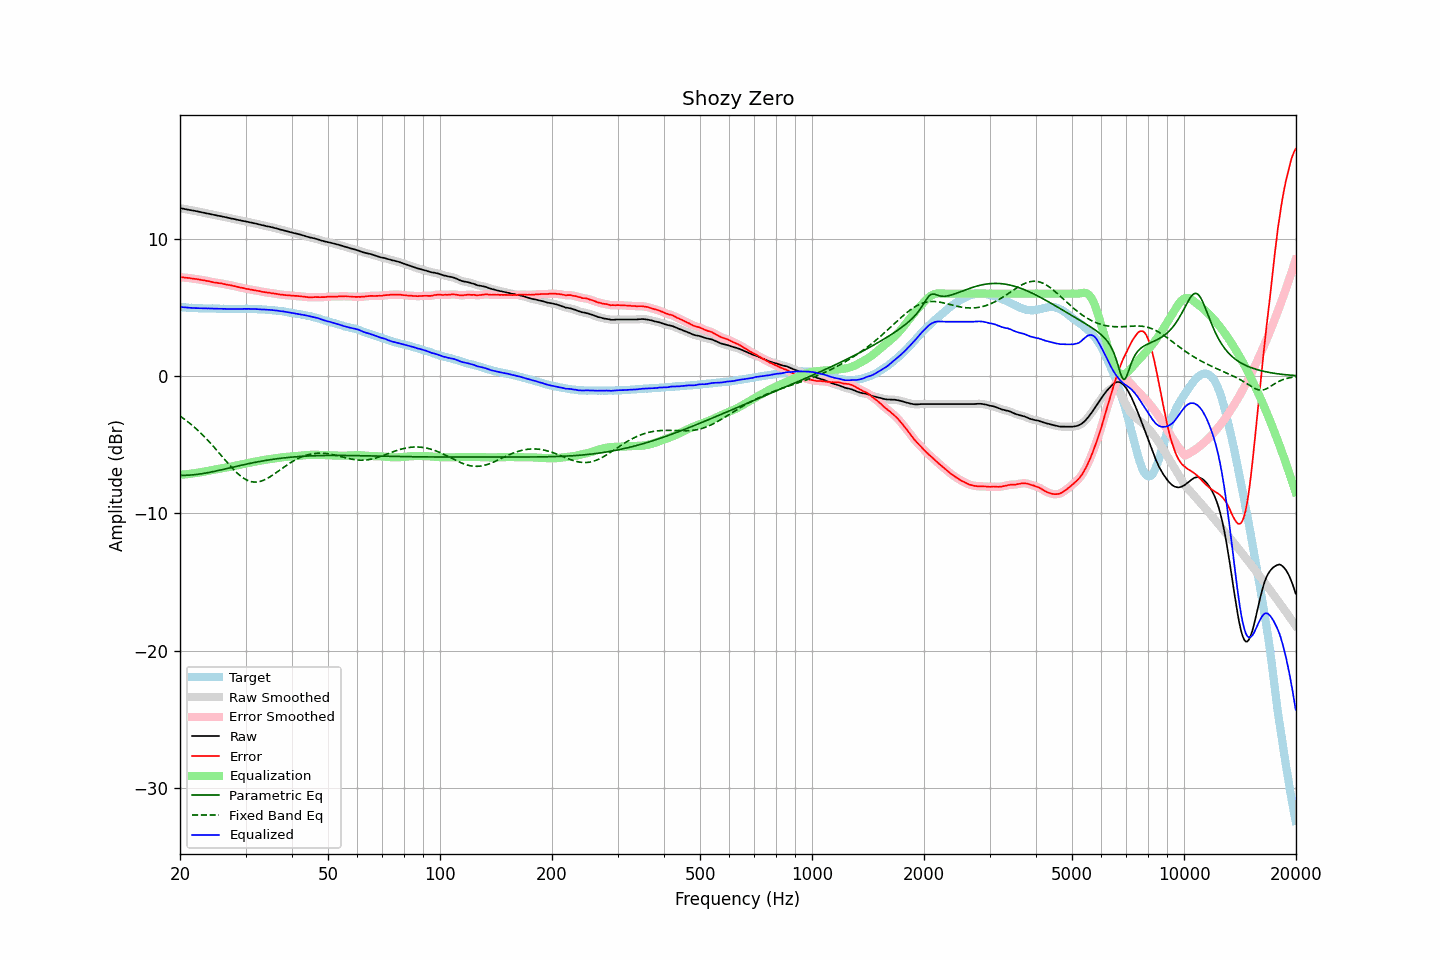

Data behind this chart, as committed beside it:
frequency, raw, error, smoothed, error_smoothed, equalization, parametric_eq, fixed_band_eq, equalized_raw, equalized_smoothed, target
20.00, 12.23, 7.19, 12.23, 7.20, -7.20, -7.23, -2.92, 5.03, 5.03, 5.03
20.20, 12.21, 7.19, 12.20, 7.19, -7.19, -7.23, -3.00, 5.02, 5.02, 5.01
20.40, 12.19, 7.18, 12.18, 7.18, -7.18, -7.23, -3.08, 5.01, 5.01, 5.00
20.61, 12.16, 7.15, 12.16, 7.16, -7.17, -7.23, -3.17, 4.99, 4.99, 5.00
20.81, 12.14, 7.15, 12.14, 7.15, -7.15, -7.23, -3.25, 4.98, 4.98, 4.98
21.02, 12.12, 7.14, 12.12, 7.14, -7.14, -7.22, -3.34, 4.98, 4.98, 4.97
21.23, 12.10, 7.13, 12.10, 7.13, -7.13, -7.22, -3.44, 4.97, 4.97, 4.96
21.44, 12.08, 7.11, 12.07, 7.11, -7.11, -7.21, -3.53, 4.96, 4.96, 4.97
21.66, 12.05, 7.09, 12.05, 7.09, -7.10, -7.20, -3.63, 4.95, 4.95, 4.96
21.87, 12.03, 7.08, 12.03, 7.08, -7.08, -7.19, -3.73, 4.95, 4.95, 4.95
22.09, 12.01, 7.07, 12.00, 7.06, -7.06, -7.17, -3.84, 4.95, 4.94, 4.94
22.31, 11.99, 7.05, 11.98, 7.05, -7.04, -7.16, -3.94, 4.94, 4.94, 4.94
22.54, 11.96, 7.03, 11.96, 7.02, -7.02, -7.14, -4.05, 4.93, 4.94, 4.93
22.76, 11.94, 7.00, 11.93, 7.00, -7.00, -7.13, -4.17, 4.93, 4.93, 4.94
22.99, 11.91, 6.98, 11.91, 6.98, -6.98, -7.11, -4.28, 4.92, 4.92, 4.93
23.22, 11.89, 6.97, 11.88, 6.96, -6.96, -7.09, -4.40, 4.92, 4.92, 4.92
23.45, 11.86, 6.94, 11.86, 6.94, -6.94, -7.07, -4.52, 4.92, 4.92, 4.92
23.69, 11.84, 6.92, 11.84, 6.92, -6.92, -7.05, -4.64, 4.92, 4.92, 4.92
23.92, 11.82, 6.90, 11.81, 6.90, -6.89, -7.02, -4.77, 4.92, 4.92, 4.92
24.16, 11.79, 6.87, 11.79, 6.87, -6.87, -7.00, -4.90, 4.92, 4.92, 4.91
24.40, 11.77, 6.84, 11.76, 6.84, -6.85, -6.98, -5.02, 4.92, 4.91, 4.92
24.65, 11.74, 6.81, 11.74, 6.82, -6.83, -6.95, -5.16, 4.91, 4.91, 4.92
24.89, 11.72, 6.80, 11.72, 6.80, -6.81, -6.93, -5.29, 4.91, 4.91, 4.91
25.14, 11.70, 6.79, 11.69, 6.79, -6.79, -6.90, -5.43, 4.91, 4.90, 4.90
25.39, 11.67, 6.77, 11.67, 6.77, -6.77, -6.88, -5.56, 4.90, 4.90, 4.90
25.65, 11.65, 6.76, 11.65, 6.75, -6.75, -6.85, -5.70, 4.90, 4.90, 4.89
25.91, 11.63, 6.74, 11.62, 6.73, -6.73, -6.83, -5.84, 4.90, 4.90, 4.89
26.16, 11.60, 6.70, 11.60, 6.71, -6.71, -6.80, -5.97, 4.89, 4.89, 4.90
26.43, 11.58, 6.69, 11.57, 6.68, -6.69, -6.77, -6.11, 4.89, 4.89, 4.89
26.69, 11.55, 6.66, 11.55, 6.66, -6.66, -6.74, -6.25, 4.88, 4.88, 4.89
26.96, 11.52, 6.63, 11.52, 6.64, -6.64, -6.72, -6.38, 4.88, 4.88, 4.89
27.23, 11.50, 6.62, 11.49, 6.61, -6.62, -6.69, -6.51, 4.88, 4.88, 4.87
27.50, 11.47, 6.59, 11.47, 6.59, -6.59, -6.66, -6.64, 4.88, 4.88, 4.87
27.77, 11.45, 6.56, 11.45, 6.57, -6.57, -6.64, -6.77, 4.88, 4.88, 4.88
28.05, 11.43, 6.55, 11.42, 6.54, -6.54, -6.61, -6.89, 4.89, 4.88, 4.88
28.33, 11.40, 6.52, 11.40, 6.52, -6.52, -6.58, -7.00, 4.88, 4.88, 4.88
28.62, 11.37, 6.49, 11.37, 6.49, -6.49, -6.55, -7.11, 4.88, 4.88, 4.88
28.90, 11.35, 6.46, 11.34, 6.46, -6.46, -6.53, -7.21, 4.88, 4.88, 4.89
29.19, 11.32, 6.43, 11.32, 6.44, -6.44, -6.50, -7.31, 4.88, 4.88, 4.89
29.48, 11.30, 6.41, 11.30, 6.41, -6.41, -6.48, -7.40, 4.89, 4.89, 4.88
29.78, 11.28, 6.39, 11.27, 6.38, -6.38, -6.45, -7.47, 4.89, 4.89, 4.88
30.08, 11.25, 6.35, 11.25, 6.36, -6.36, -6.42, -7.54, 4.89, 4.89, 4.90
30.38, 11.23, 6.34, 11.23, 6.34, -6.34, -6.40, -7.60, 4.89, 4.89, 4.89
30.68, 11.21, 6.32, 11.20, 6.31, -6.32, -6.37, -7.65, 4.89, 4.89, 4.89
30.99, 11.18, 6.29, 11.18, 6.29, -6.29, -6.35, -7.68, 4.88, 4.89, 4.89
31.30, 11.16, 6.27, 11.15, 6.27, -6.27, -6.33, -7.71, 4.88, 4.88, 4.88
31.61, 11.13, 6.24, 11.13, 6.25, -6.25, -6.30, -7.72, 4.88, 4.88, 4.88
31.93, 11.11, 6.24, 11.10, 6.23, -6.23, -6.28, -7.72, 4.88, 4.88, 4.87
32.24, 11.08, 6.21, 11.08, 6.21, -6.21, -6.26, -7.72, 4.87, 4.87, 4.87
32.57, 11.05, 6.19, 11.05, 6.19, -6.18, -6.24, -7.70, 4.86, 4.86, 4.86
32.89, 11.02, 6.16, 11.02, 6.16, -6.16, -6.21, -7.67, 4.85, 4.85, 4.85
33.22, 10.99, 6.14, 10.99, 6.14, -6.14, -6.19, -7.63, 4.84, 4.85, 4.85
33.55, 10.97, 6.12, 10.96, 6.12, -6.12, -6.17, -7.59, 4.84, 4.84, 4.85
33.89, 10.94, 6.10, 10.94, 6.10, -6.10, -6.15, -7.54, 4.83, 4.83, 4.84
34.23, 10.91, 6.08, 10.91, 6.09, -6.08, -6.13, -7.48, 4.82, 4.83, 4.82
34.57, 10.89, 6.07, 10.89, 6.07, -6.07, -6.11, -7.41, 4.82, 4.82, 4.82
34.92, 10.87, 6.06, 10.86, 6.05, -6.05, -6.10, -7.34, 4.82, 4.81, 4.81
35.27, 10.84, 6.02, 10.84, 6.03, -6.03, -6.08, -7.27, 4.80, 4.80, 4.81
35.62, 10.81, 6.03, 10.81, 6.02, -6.02, -6.06, -7.19, 4.79, 4.79, 4.78
35.97, 10.78, 6.00, 10.78, 6.00, -6.00, -6.04, -7.11, 4.78, 4.78, 4.78
... 635 more rows
